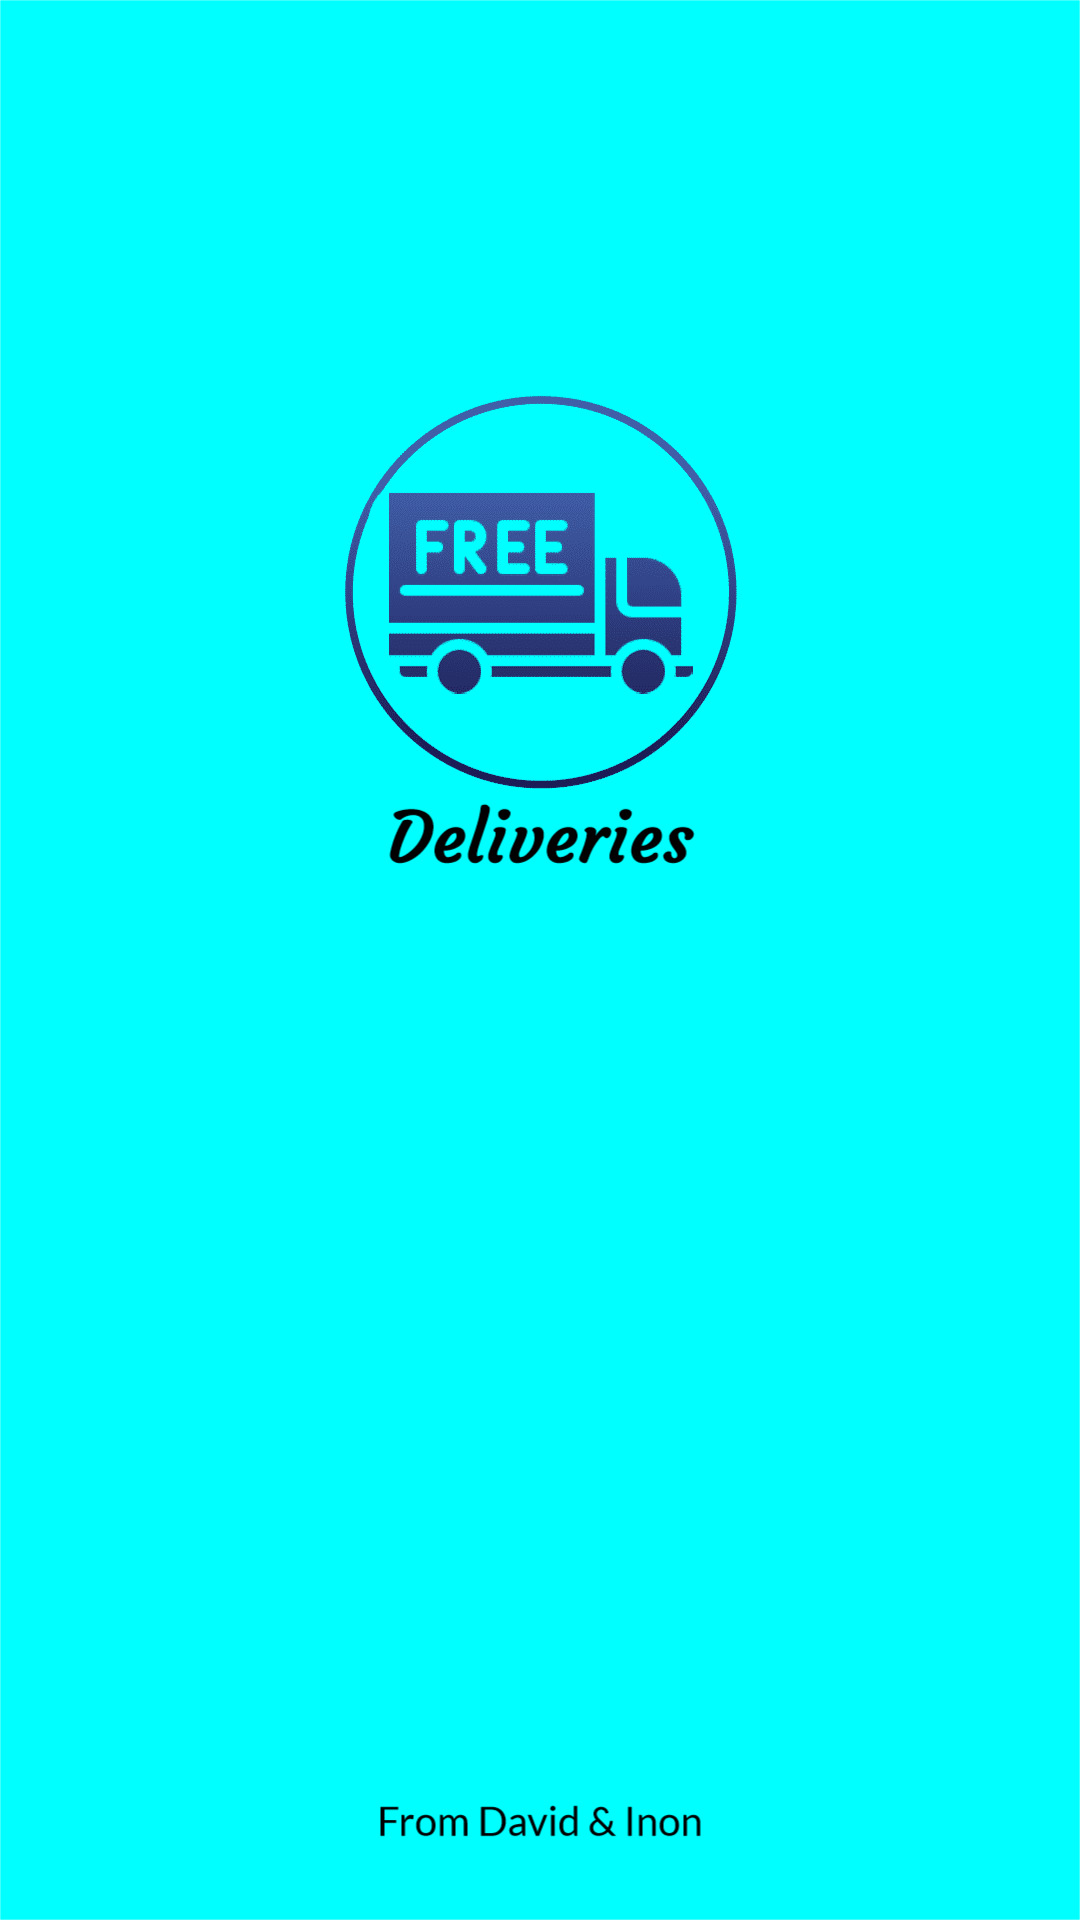

Android layout source for this screen:
<!-- AndroidManifest.xml: application theme Theme.ShipCalc -->
<!-- res/layout/activity_main.xml -->
<?xml version="1.0" encoding="utf-8"?>
<androidx.constraintlayout.widget.ConstraintLayout xmlns:android="http://schemas.android.com/apk/res/android"
    xmlns:app="http://schemas.android.com/apk/res-auto"
    xmlns:tools="http://schemas.android.com/tools"
    android:layout_width="match_parent"
    android:layout_height="match_parent"
    tools:context=".MainActivity"
    android:background="@drawable/open_app"/>
<!-- resources referenced by this layout -->
<resources>
  <!-- drawable open_app: jpg bitmap (drawable, 141423 bytes) -->
  <style name="Theme.ShipCalc" parent="Theme.MaterialComponents.DayNight.NoActionBar">
          
          <item name="colorPrimary">@color/purple_500</item>
          <item name="colorPrimaryVariant">@color/purple_700</item>
          <item name="colorOnPrimary">@color/white</item>
          
          <item name="colorSecondary">@color/teal_200</item>
          <item name="colorSecondaryVariant">@color/teal_700</item>
          <item name="colorOnSecondary">@color/black</item>
          
          <item name="android:statusBarColor" tools:targetApi="l">?attr/colorPrimaryVariant</item>
          
      </style>
  <color name="purple_500">#FF6200EE</color>
  <color name="purple_700">#FF3700B3</color>
  <color name="white">#FFFFFFFF</color>
  <color name="teal_200">#FF03DAC5</color>
  <color name="teal_700">#FF018786</color>
  <color name="black">#FF000000</color>
</resources>
